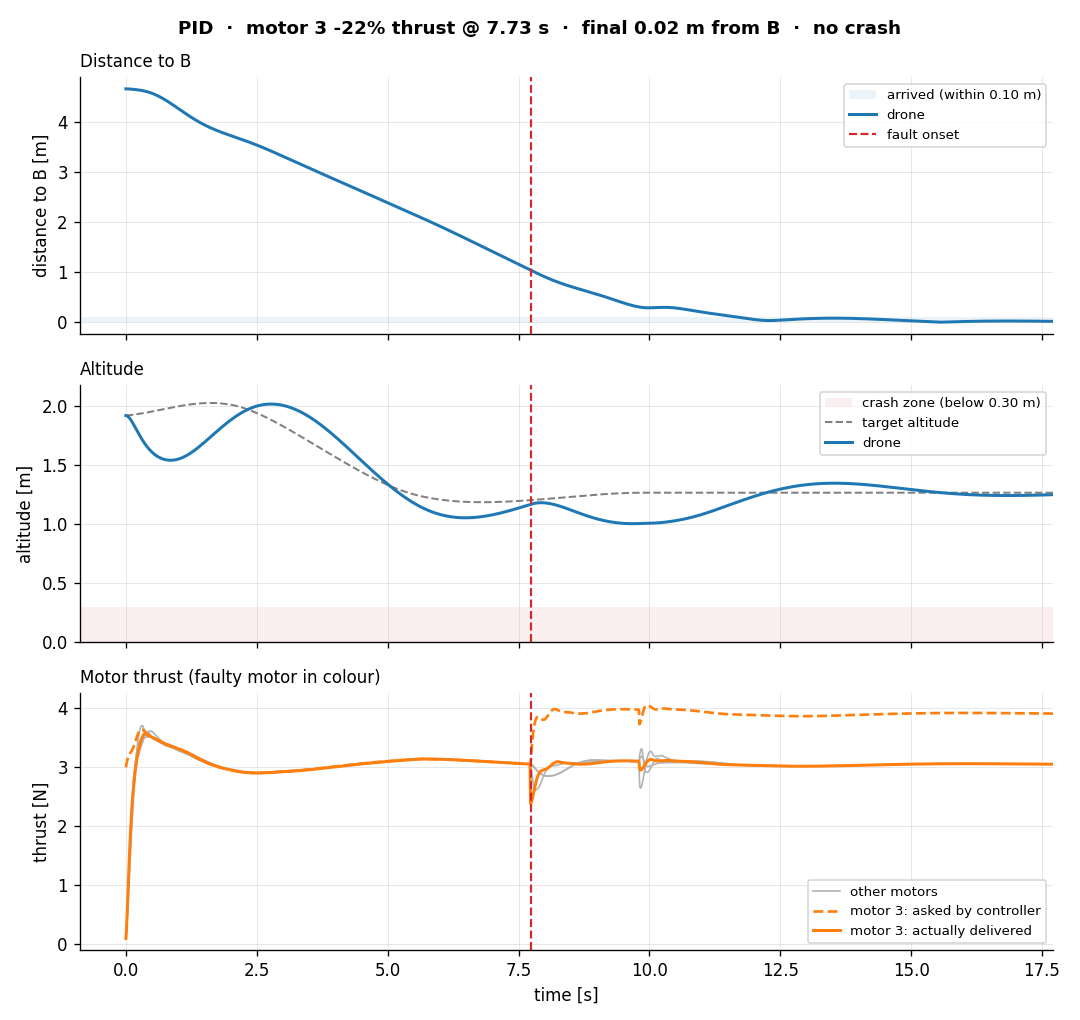

Source data for this figure (header and first rows):
step, t, pos_x, pos_y, pos_z, quat_x, quat_y, quat_z, quat_w, lin_vel_x, lin_vel_y, lin_vel_z, ang_vel_x, ang_vel_y, ang_vel_z, setpoint_x, setpoint_y, setpoint_z, thrust_cmd_0, thrust_cmd_1, thrust_cmd_2, thrust_cmd_3, thrust_applied_0, thrust_applied_1
0, 0.0, 2.873, -1.496, 1.921, 0.0, 0.0, 0.0, 1.0, 0.0, 0.0, 0.0, 0.0, 0.0, 0.0, 2.873, -1.496, 1.921, 3.759, 3.152, 2.357, 2.99, 0.1, 0.1
1, 0.01, 2.873, -1.496, 1.92, 0.0, 0.0, 0.0, 1.0, 0.0, 0.0, -0.09487, -6.654360561562689e-22, 0.0, 0.0, 2.87, -1.492, 1.921, 3.81, 3.205, 2.411, 3.042, 0.2098, 0.1953
2, 0.02, 2.873, -1.496, 1.919, -2.2254787381825736e-06, -2.0113966456847265e-05, 6.797330570407212e-06, 1, -8.068676613350381e-14, -5.867593059647944e-14, -0.1865, -0.0007253, -0.006555, 0.002215, 2.866, -1.488, 1.922, 3.855, 3.262, 2.47, 3.086, 0.4024, 0.3719
3, 0.03, 2.873, -1.496, 1.916, -1.43679817483644e-05, -9.148818935500458e-05, 2.998542731802445e-05, 1.0, -4.931981152367371e-07, 5.456590912444881e-08, -0.2723, -0.003471, -0.01903, 0.006132, 2.863, -1.484, 1.922, 3.892, 3.319, 2.534, 3.124, 0.6259, 0.5761
4, 0.04, 2.873, -1.496, 1.913, -5.007380968891084e-05, -0.0002454, 7.800060848239809e-05, 1, -3.950678546971176e-06, 5.974499686089985e-07, -0.3515, -0.009375, -0.03798, 0.01173, 2.86, -1.48, 1.923, 3.917, 3.376, 2.604, 3.155, 0.8654, 0.7952
5, 0.05, 2.873, -1.496, 1.909, -0.0001282, -0.000514, 0.0001587, 1, -1.6688612959114835e-05, 3.1954066344042076e-06, -0.4237, -0.0194, -0.06326, 0.01881, 2.857, -1.476, 1.923, 3.931, 3.432, 2.68, 3.18, 1.11, 1.02
6, 0.06, 2.873, -1.496, 1.904, -0.0002714, -0.0009267, 0.0002785, 1, -5.074304135632701e-05, 1.168290964415064e-05, -0.4887, -0.03424, -0.09421, 0.0271, 2.854, -1.472, 1.924, 3.931, 3.485, 2.763, 3.2, 1.351, 1.244
7, 0.07, 2.873, -1.496, 1.899, -0.0005051, -0.001509, 0.0004425, 1, -0.0001253, 3.348598693264648e-05, -0.5466, -0.05424, -0.1298, 0.03624, 2.851, -1.469, 1.924, 3.919, 3.535, 2.852, 3.215, 1.583, 1.463
8, 0.08, 2.873, -1.496, 1.893, -0.0008548, -0.002279, 0.0006536, 1, -0.0002672, 8.093832002487034e-05, -0.5976, -0.07941, -0.1686, 0.0459, 2.848, -1.465, 1.925, 3.896, 3.58, 2.948, 3.229, 1.801, 1.673
9, 0.09, 2.873, -1.496, 1.887, -0.001345, -0.003248, 0.0009135, 1, -0.0005113, 0.0001723, -0.6422, -0.1094, -0.2091, 0.05574, 2.845, -1.461, 1.925, 3.862, 3.62, 3.047, 3.241, 2.002, 1.873
10, 0.1, 2.873, -1.496, 1.881, -0.001999, -0.00442, 0.001222, 1, -0.0008989, 0.0003325, -0.6806, -0.1436, -0.2497, 0.06547, 2.842, -1.457, 1.926, 3.819, 3.654, 3.15, 3.253, 2.185, 2.061
11, 0.11, 2.873, -1.496, 1.874, -0.002833, -0.00579, 0.001577, 1, -0.001477, 0.0005931, -0.7134, -0.1809, -0.2887, 0.07481, 2.839, -1.453, 1.926, 3.77, 3.682, 3.254, 3.267, 2.348, 2.235
12, 0.12, 2.873, -1.496, 1.866, -0.003861, -0.007347, 0.001977, 1, -0.002296, 0.0009921, -0.7408, -0.2204, -0.3248, 0.08356, 2.836, -1.449, 1.927, 3.717, 3.703, 3.357, 3.282, 2.492, 2.396
13, 0.13, 2.873, -1.496, 1.859, -0.005088, -0.009071, 0.002417, 0.9999, -0.003406, 0.001573, -0.7634, -0.2606, -0.3565, 0.09153, 2.833, -1.445, 1.927, 3.662, 3.717, 3.456, 3.3, 2.618, 2.543
14, 0.14, 2.873, -1.496, 1.851, -0.006515, -0.01094, 0.002893, 0.9999, -0.004858, 0.002383, -0.7816, -0.3003, -0.3827, 0.09861, 2.83, -1.441, 1.928, 3.607, 3.725, 3.551, 3.32, 2.725, 2.676
15, 0.15, 2.872, -1.496, 1.843, -0.008134, -0.01291, 0.0034, 0.9999, -0.006698, 0.003472, -0.7958, -0.3381, -0.4026, 0.1047, 2.827, -1.437, 1.929, 3.555, 3.727, 3.639, 3.343, 2.817, 2.796
16, 0.16, 2.872, -1.496, 1.835, -0.009932, -0.01497, 0.003933, 0.9998, -0.008966, 0.00489, -0.8063, -0.3727, -0.4155, 0.1098, 2.824, -1.433, 1.929, 3.508, 3.723, 3.718, 3.368, 2.894, 2.903
17, 0.17, 2.872, -1.496, 1.827, -0.01189, -0.01706, 0.004485, 0.9998, -0.0117, 0.006686, -0.8134, -0.403, -0.4211, 0.1138, 2.821, -1.429, 1.93, 3.466, 3.715, 3.786, 3.394, 2.958, 2.998
18, 0.18, 2.872, -1.496, 1.819, -0.01398, -0.01916, 0.005052, 0.9997, -0.01491, 0.008906, -0.8176, -0.428, -0.4193, 0.1167, 2.818, -1.425, 1.931, 3.432, 3.703, 3.844, 3.422, 3.012, 3.08
19, 0.19, 2.872, -1.496, 1.811, -0.01618, -0.02124, 0.005627, 0.9996, -0.01863, 0.01159, -0.8192, -0.447, -0.4105, 0.1186, 2.815, -1.421, 1.931, 3.407, 3.687, 3.89, 3.45, 3.057, 3.152
20, 0.2, 2.872, -1.495, 1.802, -0.01846, -0.02324, 0.006207, 0.9995, -0.02286, 0.01477, -0.8183, -0.4596, -0.3951, 0.1195, 2.812, -1.417, 1.932, 3.39, 3.67, 3.924, 3.478, 3.095, 3.214
21, 0.21, 2.872, -1.495, 1.794, -0.02077, -0.02515, 0.006785, 0.9994, -0.02759, 0.01848, -0.8153, -0.4654, -0.3738, 0.1195, 2.809, -1.414, 1.933, 3.381, 3.651, 3.946, 3.505, 3.128, 3.266
22, 0.22, 2.871, -1.495, 1.786, -0.0231, -0.02694, 0.007357, 0.9993, -0.0328, 0.02273, -0.8104, -0.4645, -0.3473, 0.1185, 2.806, -1.41, 1.933, 3.382, 3.632, 3.956, 3.53, 3.157, 3.31
23, 0.23, 2.871, -1.495, 1.778, -0.0254, -0.02859, 0.007919, 0.9992, -0.03849, 0.02753, -0.8038, -0.4571, -0.3167, 0.1167, 2.803, -1.406, 1.934, 3.39, 3.612, 3.956, 3.554, 3.184, 3.347
24, 0.24, 2.87, -1.494, 1.77, -0.02765, -0.03006, 0.008468, 0.9991, -0.04461, 0.03289, -0.7958, -0.4437, -0.283, 0.1142, 2.8, -1.402, 1.935, 3.406, 3.594, 3.945, 3.574, 3.21, 3.376
25, 0.25, 2.87, -1.494, 1.762, -0.02981, -0.03137, 0.008999, 0.999, -0.05114, 0.03879, -0.7865, -0.4248, -0.2472, 0.111, 2.797, -1.398, 1.935, 3.427, 3.577, 3.927, 3.592, 3.235, 3.401
26, 0.26, 2.869, -1.494, 1.754, -0.03186, -0.03249, 0.00951, 0.9989, -0.05803, 0.04522, -0.776, -0.4014, -0.2105, 0.1071, 2.794, -1.394, 1.936, 3.453, 3.561, 3.901, 3.606, 3.26, 3.42
27, 0.27, 2.869, -1.493, 1.747, -0.03379, -0.03343, 0.009999, 0.9988, -0.06524, 0.05215, -0.7646, -0.3743, -0.1738, 0.1028, 2.791, -1.39, 1.937, 3.483, 3.548, 3.87, 3.618, 3.286, 3.436
28, 0.28, 2.868, -1.493, 1.739, -0.03558, -0.03419, 0.01046, 0.9987, -0.07272, 0.05956, -0.7523, -0.3444, -0.1381, 0.09791, 2.788, -1.386, 1.938, 3.515, 3.537, 3.835, 3.625, 3.312, 3.448
29, 0.29, 2.867, -1.492, 1.732, -0.03721, -0.03477, 0.0109, 0.9986, -0.08043, 0.06742, -0.7392, -0.3126, -0.1042, 0.09265, 2.785, -1.382, 1.938, 3.547, 3.528, 3.798, 3.63, 3.339, 3.458
30, 0.3, 2.866, -1.491, 1.724, -0.03868, -0.03519, 0.01131, 0.9986, -0.08832, 0.07568, -0.7256, -0.2801, -0.07282, 0.08705, 2.782, -1.378, 1.939, 3.578, 3.521, 3.76, 3.631, 3.367, 3.466
31, 0.31, 2.866, -1.49, 1.717, -0.03999, -0.03547, 0.01169, 0.9985, -0.09635, 0.08432, -0.7114, -0.2475, -0.04446, 0.08117, 2.779, -1.374, 1.94, 3.608, 3.517, 3.723, 3.63, 3.395, 3.472
32, 0.32, 2.864, -1.489, 1.71, -0.04113, -0.03561, 0.01204, 0.9984, -0.1045, 0.09327, -0.6967, -0.2159, -0.01957, 0.07505, 2.776, -1.37, 1.941, 3.634, 3.514, 3.687, 3.626, 3.422, 3.477
33, 0.33, 2.863, -1.489, 1.703, -0.04213, -0.03564, 0.01236, 0.9984, -0.1127, 0.1025, -0.6818, -0.1861, 0.001339, 0.06889, 2.773, -1.366, 1.941, 3.656, 3.513, 3.655, 3.62, 3.449, 3.482
34, 0.34, 2.862, -1.487, 1.697, -0.04299, -0.03558, 0.01266, 0.9984, -0.1209, 0.112, -0.6666, -0.1596, 0.01731, 0.06321, 2.77, -1.362, 1.942, 3.672, 3.513, 3.629, 3.612, 3.475, 3.485
35, 0.35, 2.861, -1.486, 1.69, -0.04373, -0.03545, 0.01293, 0.9983, -0.1292, 0.1217, -0.6512, -0.1371, 0.0283, 0.0581, 2.767, -1.358, 1.943, 3.681, 3.513, 3.609, 3.603, 3.499, 3.489
36, 0.36, 2.86, -1.485, 1.684, -0.04437, -0.03529, 0.01317, 0.9983, -0.1374, 0.1316, -0.6358, -0.1184, 0.03481, 0.05344, 2.764, -1.354, 1.944, 3.683, 3.514, 3.596, 3.593, 3.52, 3.492
37, 0.37, 2.858, -1.484, 1.677, -0.04492, -0.0351, 0.0134, 0.9983, -0.1456, 0.1416, -0.6203, -0.1031, 0.0376, 0.04902, 2.761, -1.35, 1.944, 3.679, 3.515, 3.589, 3.582, 3.539, 3.495
38, 0.38, 2.857, -1.482, 1.671, -0.04541, -0.03491, 0.0136, 0.9983, -0.1537, 0.1518, -0.6047, -0.09069, 0.03755, 0.04462, 2.758, -1.346, 1.945, 3.67, 3.517, 3.586, 3.571, 3.554, 3.497
39, 0.39, 2.855, -1.481, 1.665, -0.04584, -0.03473, 0.01379, 0.9982, -0.1619, 0.162, -0.5889, -0.08062, 0.03552, 0.04005, 2.755, -1.342, 1.946, 3.657, 3.518, 3.587, 3.56, 3.566, 3.5
40, 0.4, 2.853, -1.479, 1.659, -0.04622, -0.03456, 0.01395, 0.9982, -0.1699, 0.1724, -0.5731, -0.07236, 0.03235, 0.03515, 2.752, -1.338, 1.947, 3.641, 3.519, 3.59, 3.549, 3.575, 3.502
41, 0.41, 2.852, -1.477, 1.654, -0.04657, -0.0344, 0.01409, 0.9982, -0.178, 0.1829, -0.5573, -0.06573, 0.02905, 0.02967, 2.749, -1.334, 1.948, 3.623, 3.518, 3.594, 3.539, 3.58, 3.504
42, 0.42, 2.85, -1.475, 1.648, -0.04689, -0.03427, 0.0142, 0.9982, -0.186, 0.1934, -0.5415, -0.06053, 0.02614, 0.02359, 2.747, -1.33, 1.949, 3.604, 3.517, 3.6, 3.531, 3.583, 3.506
43, 0.43, 2.848, -1.473, 1.643, -0.04718, -0.03414, 0.01429, 0.9982, -0.194, 0.2041, -0.5257, -0.05639, 0.02392, 0.017, 2.744, -1.326, 1.949, 3.584, 3.514, 3.605, 3.525, 3.583, 3.507
44, 0.44, 2.846, -1.471, 1.638, -0.04746, -0.03403, 0.01433, 0.9982, -0.202, 0.2148, -0.5099, -0.05288, 0.02259, 0.01, 2.741, -1.322, 1.95, 3.563, 3.51, 3.61, 3.519, 3.573, 3.507
45, 0.45, 2.844, -1.469, 1.633, -0.04771, -0.03392, 0.01435, 0.9982, -0.2099, 0.2255, -0.4942, -0.04885, 0.02292, 0.003102, 2.738, -1.319, 1.951, 3.544, 3.505, 3.613, 3.515, 3.559, 3.506
46, 0.46, 2.842, -1.467, 1.628, -0.04794, -0.0338, 0.01433, 0.9982, -0.2178, 0.2363, -0.4787, -0.04361, 0.02511, -0.003513, 2.735, -1.315, 1.952, 3.528, 3.499, 3.614, 3.512, 3.544, 3.503
47, 0.47, 2.839, -1.464, 1.623, -0.04813, -0.03367, 0.01428, 0.9982, -0.2257, 0.2471, -0.4634, -0.03679, 0.02897, -0.009851, 2.732, -1.311, 1.953, 3.514, 3.493, 3.611, 3.508, 3.529, 3.498
48, 0.48, 2.837, -1.462, 1.619, -0.04829, -0.03351, 0.0142, 0.9982, -0.2335, 0.2579, -0.4483, -0.02838, 0.03422, -0.01596, 2.729, -1.307, 1.954, 3.503, 3.488, 3.606, 3.504, 3.516, 3.493
49, 0.49, 2.835, -1.459, 1.614, -0.0484, -0.03333, 0.01409, 0.9982, -0.2413, 0.2688, -0.4333, -0.01855, 0.04057, -0.02191, 2.726, -1.303, 1.955, 3.494, 3.482, 3.599, 3.5, 3.506, 3.488
50, 0.5, 2.832, -1.456, 1.61, -0.04846, -0.03311, 0.01395, 0.9982, -0.249, 0.2797, -0.4185, -0.007716, 0.04761, -0.02769, 2.723, -1.299, 1.955, 3.488, 3.477, 3.59, 3.496, 3.497, 3.483
51, 0.51, 2.83, -1.453, 1.606, -0.04846, -0.03286, 0.01378, 0.9982, -0.2567, 0.2906, -0.4038, 0.003548, 0.05486, -0.03322, 2.72, -1.295, 1.956, 3.482, 3.472, 3.579, 3.492, 3.49, 3.478
52, 0.52, 2.827, -1.45, 1.602, -0.04841, -0.03257, 0.01358, 0.9982, -0.2643, 0.3014, -0.3894, 0.01485, 0.06201, -0.03846, 2.717, -1.291, 1.957, 3.477, 3.468, 3.569, 3.487, 3.483, 3.473
53, 0.53, 2.825, -1.447, 1.598, -0.0483, -0.03225, 0.01336, 0.9982, -0.2718, 0.3123, -0.3751, 0.02593, 0.06886, -0.04338, 2.714, -1.287, 1.958, 3.471, 3.463, 3.558, 3.483, 3.477, 3.468
54, 0.54, 2.822, -1.444, 1.595, -0.04813, -0.03189, 0.01312, 0.9982, -0.2792, 0.3231, -0.3611, 0.03666, 0.07535, -0.04797, 2.712, -1.283, 1.959, 3.466, 3.459, 3.548, 3.478, 3.472, 3.463
55, 0.55, 2.819, -1.441, 1.591, -0.04791, -0.03151, 0.01286, 0.9983, -0.2865, 0.3338, -0.3472, 0.04699, 0.08144, -0.05224, 2.709, -1.279, 1.96, 3.46, 3.454, 3.539, 3.474, 3.466, 3.459
56, 0.56, 2.816, -1.437, 1.588, -0.04764, -0.03109, 0.01257, 0.9983, -0.2937, 0.3445, -0.3335, 0.05689, 0.08716, -0.05618, 2.706, -1.275, 1.961, 3.454, 3.45, 3.529, 3.469, 3.46, 3.454
57, 0.57, 2.813, -1.434, 1.584, -0.04733, -0.03065, 0.01227, 0.9983, -0.3008, 0.3551, -0.32, 0.06641, 0.09253, -0.05981, 2.703, -1.271, 1.962, 3.448, 3.445, 3.52, 3.464, 3.455, 3.45
58, 0.58, 2.81, -1.43, 1.581, -0.04696, -0.03018, 0.01195, 0.9984, -0.3078, 0.3656, -0.3067, 0.07556, 0.09759, -0.06313, 2.7, -1.267, 1.963, 3.442, 3.441, 3.511, 3.46, 3.449, 3.446
59, 0.59, 2.807, -1.426, 1.578, -0.04656, -0.02969, 0.01161, 0.9984, -0.3147, 0.376, -0.2936, 0.08439, 0.1024, -0.06614, 2.697, -1.263, 1.963, 3.436, 3.436, 3.503, 3.455, 3.443, 3.441
... 1,712 more rows
